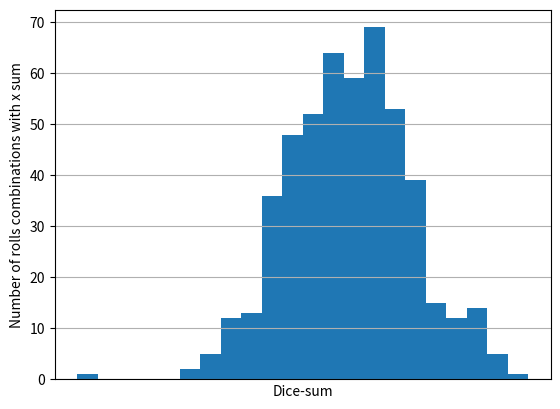

Generate this figure with matplotlib:
from collections import defaultdict
from itertools import product
import matplotlib.pyplot as plt
import random
from scipy.stats import bernoulli
import numpy


def get_matching_event(event_condition, generic_sample_space):
    return set([sum_key for sum_key in generic_sample_space.keys() if event_condition(sum_key)])


def compute_event_probability(event_condition, generic_sample_space):
    event = get_matching_event(event_condition, generic_sample_space)
    event_size = sum(generic_sample_space[dices_sum] for dices_sum in event)

    sample_space_num = 0
    for dices_sum in generic_sample_space:
        sample_space_num += generic_sample_space[dices_sum]

    return event_size / sum(generic_sample_space.values())


def has_sum_of_21(dices_sum): return dices_sum == 21


possible_rolls = list(range(1, 7))
sample_space_tuples = set(product(possible_rolls, repeat=6))

weighted_sample_space = defaultdict(int)

for outcome in sample_space_tuples:
    total = sum(outcome)
    weighted_sample_space[total] += 1

prob = compute_event_probability(has_sum_of_21, weighted_sample_space)
print(f"6 rolls sum to 21 with a probability of {prob}")


x_6_dices = list(weighted_sample_space.keys())
y_6_dices = [weighted_sample_space[key] for key in x_6_dices]

plt.xlabel("Dice-sum")
plt.ylabel("Number of rolls combinations with x sum")
# plt.bar(x_6_dices, y_6_dices, color="blue")
plt.xticks(x_6_dices)
plt.grid()
# plt.show()


N = 100000
x = range(N)
y = [random.uniform(1, 20) for _ in x]
# plt.scatter(x, y)
# plt.show()

print(bernoulli.rvs(p=0.5, size=10))

array = numpy.random.binomial(1000, 0.7, 500) / 1000

counts, bin_edges, _ = plt.hist(array, bins='auto')
print(array.size, bin_edges.tolist())
plt.show()
